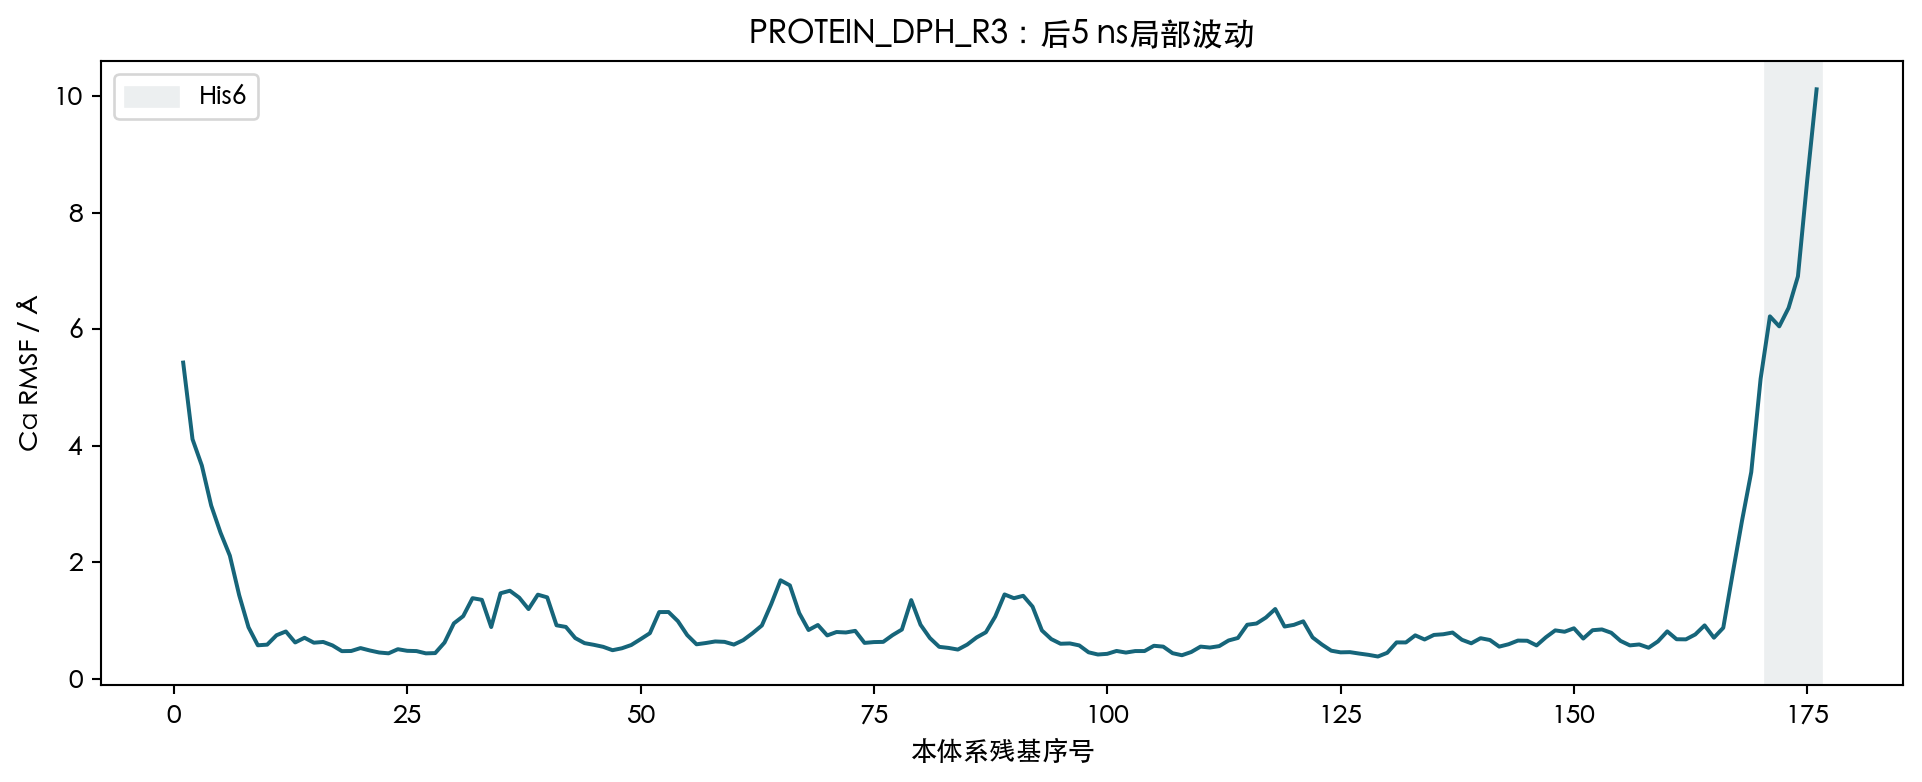

The file beside this chart, header and first rows:
residue, CA_RMSF_A
MET1, 5.431
ALA2, 4.116
PRO3, 3.663
GLU4, 2.978
ALA5, 2.511
GLN6, 2.116
VAL7, 1.438
SER8, 0.8872
VAL9, 0.578
GLN10, 0.589
PRO11, 0.7504
ASN12, 0.8154
PHE13, 0.6264
GLN14, 0.7072
GLN15, 0.6225
ASP16, 0.6354
LYS17, 0.5755
PHE18, 0.4774
LEU19, 0.48
GLY20, 0.5301
ARG21, 0.489
TRP22, 0.4542
PHE23, 0.4399
SER24, 0.5108
ALA25, 0.4833
GLY26, 0.4786
LEU27, 0.4394
ALA28, 0.4441
SER29, 0.6249
ASN30, 0.9541
SER31, 1.078
SER32, 1.387
TRP33, 1.358
LEU34, 0.891
ARG35, 1.471
GLU36, 1.514
LYS37, 1.396
LYS38, 1.2
ALA39, 1.447
ALA40, 1.401
LEU41, 0.9212
SER42, 0.8932
MET43, 0.7025
CYS44, 0.6148
LYS45, 0.5859
SER46, 0.5515
VAL47, 0.4935
VAL48, 0.5266
ALA49, 0.5823
PRO50, 0.6825
ALA51, 0.7855
THR52, 1.148
ASP53, 1.149
GLY54, 0.9928
GLY55, 0.7528
LEU56, 0.595
ASN57, 0.617
LEU58, 0.6438
THR59, 0.6367
SER60, 0.5902
... 116 more rows
